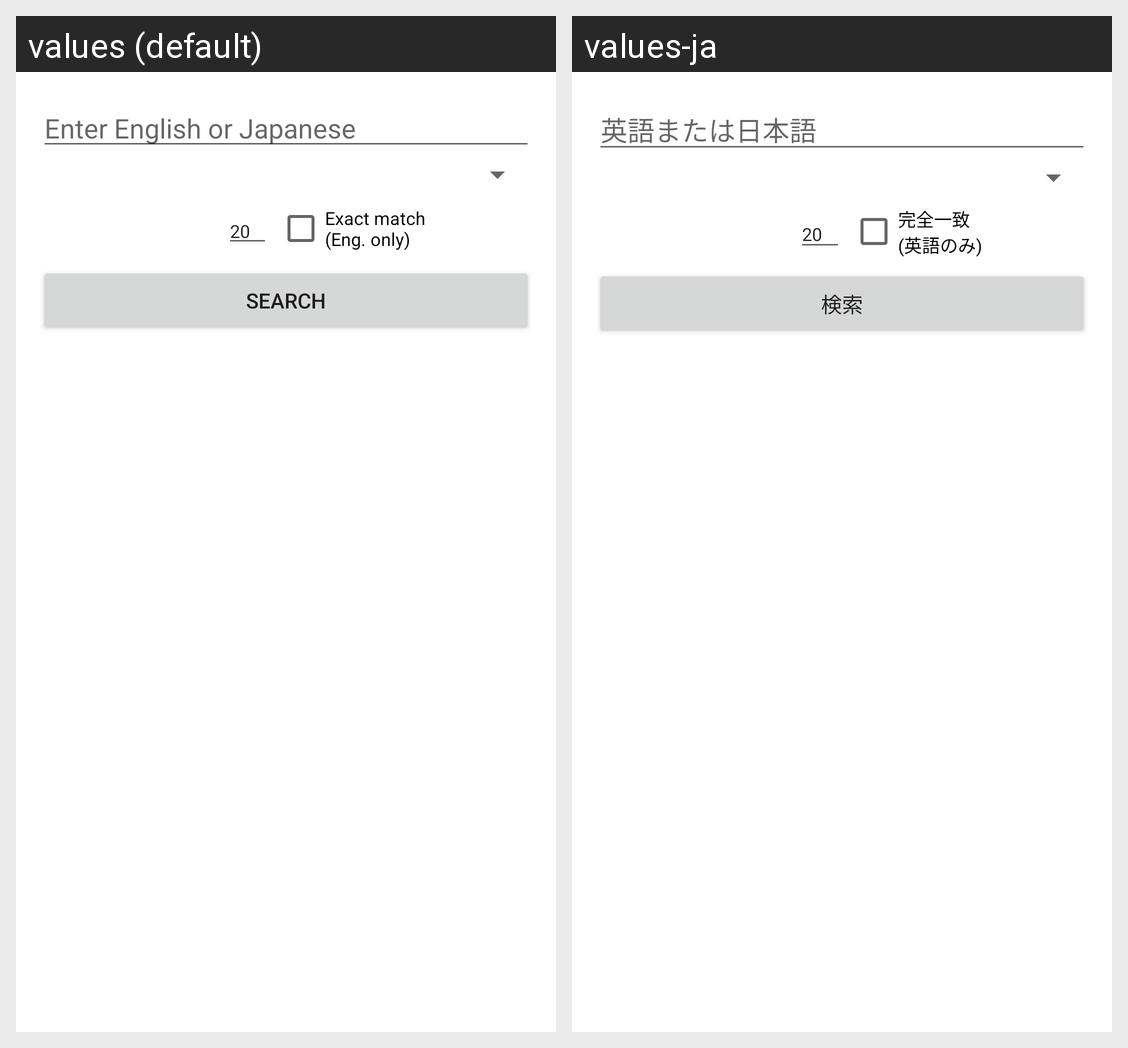

Locale-by-locale string values for the Android screen shown in this grid:
Android screen res/layout/example_search.xml rendered under 2 locales, left to right: values (default), values-ja. Device: Nexus 5 (rendered at 1080×1920; each locale shown at half size, 540×960, under a caption strip naming it); theme Theme.MaterialComponents.DayNight.NoActionBar.
Strings drawn on this screen, with the default value and each locale's value (text and hints the layout hard-codes, and strings that could not be matched under every locale, appear in the picture but are not listed):

enter_eng_or_jap
  values: Enter English or Japanese
  values-ja: 英語または日本語

exact_match
  values: Exact match 
      (Eng. only)
  values-ja: 完全一致
      (英語のみ)

search
  values: Search
  values-ja: 検索
